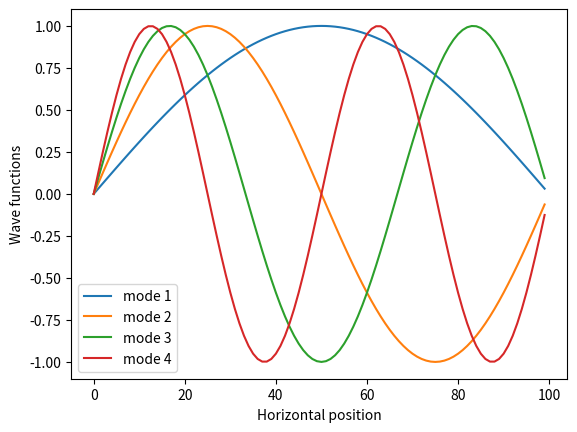
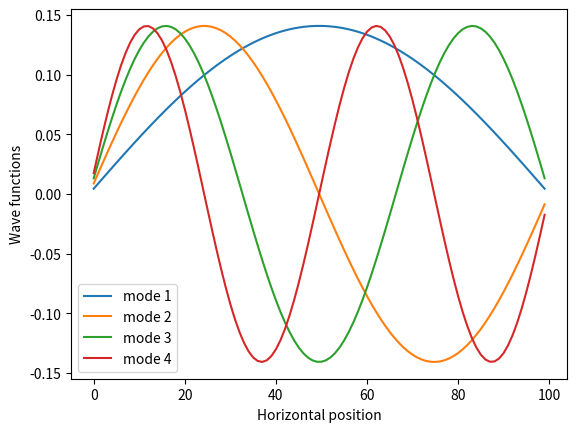

Write Python code to recreate these figures, in order.
"""
File : main.py
[MAIN3 - Schrödinger] Feb. - June 2017
A. Khizar, R. Ndiaye, V. Nicol, M. Pecheux
Referent: F. Aviat

Main file that represents the wave function using the TISE.
"""

# useful imports
import numpy as np
import matplotlib.pyplot as plt
from math import sin, pi


# general variables
x_min = 0
x_max = 100
n = 100       # number of subdivisions of the space
delta_x = (x_max - x_min) / n

# declaration of main matrices
laplacian = 1/delta_x**2 * -2*np.eye(n) + np.diag(np.ones(n - 1), -1) + np.diag(np.ones(n - 1), 1)
V = np.zeros(n)     # null potential
H = laplacian + V
# we get the eigen vectors of the H matrix
# to get the eigen functions of the H operator
eigen_values, eigen_vectors = np.linalg.eigh(H)

# we make the space discrete
x_values = np.arange(x_min, x_max, delta_x)

# graphic representation of the first modes
for i in range(0, 4):
    # we get the right psi values = the corresponding eigen vector
    # of the H matrix

    # HOW IT WORKS:
    # > the eigen vectors are COLUMN VECTORS!
    # > and it gives you an oscillating curve, then you switch one point out of two to get back your sinus...
    # (I don't know why?)
    y_values = [sin((i+1)*pi*x/x_max) for x in x_values]  # analytic solution
    y_values2 = eigen_vectors[:, i]                       # using the H eigen vectors
    inverse_index = next((k for k, v in enumerate(y_values2) if v < 0), -1)
    for j in range(inverse_index, len(y_values2), 2):
        y_values2[j] = -y_values2[j]
    # we plot the both results against the x values
    plt.figure(1)
    plt.plot(x_values, y_values, label='mode %d' % (i+1))
    plt.figure(2)
    plt.plot(x_values, y_values2, label='mode %d' % (i+1))

# we finish up the graphs and show them
plt.figure(1)
plt.legend()
plt.xlabel('Horizontal position')
plt.ylabel('Wave functions')

plt.figure(2)
plt.legend()
plt.xlabel('Horizontal position')
plt.ylabel('Wave functions')

plt.show()
